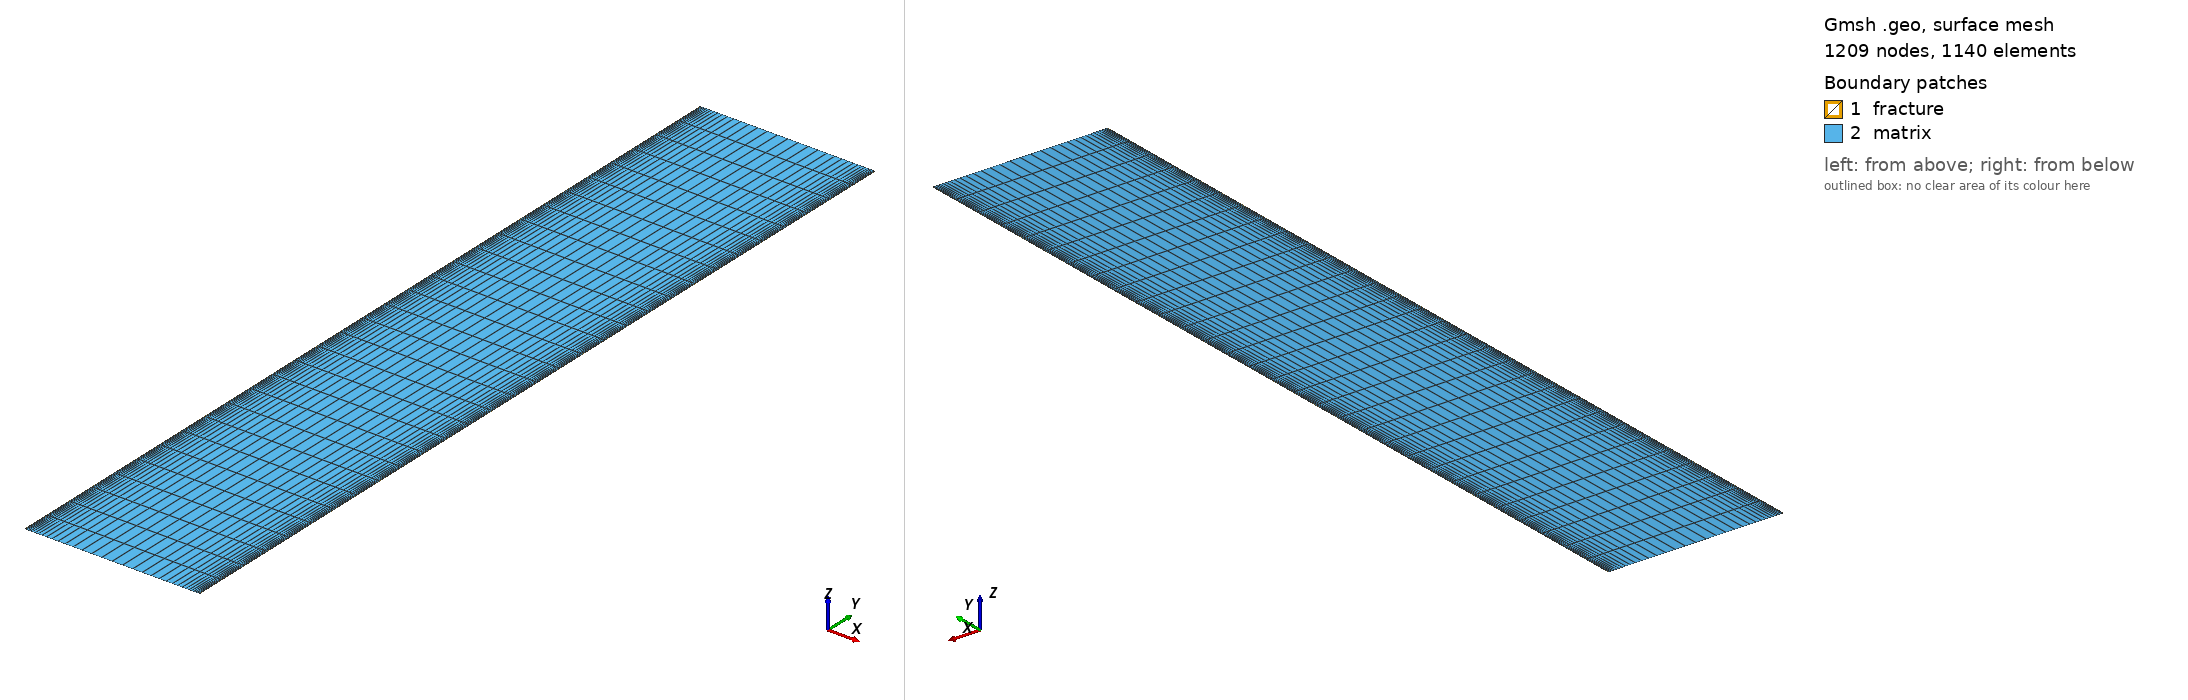

Gmsh geometry script, surface-meshed: 1209 nodes, 1140 surface elements. Boundary patches (legend numbers): 1 fracture, 2 matrix. Left view from above one corner, right view from below the opposite corner. Legend entries are the model's physical surfaces. The drawing asked Gmsh for element sizes between 1% and 20% of the model's largest extent; the script's own settings can give other sizes.

=== parallel_domain_30m.geo (drawn) ===
// =====================================================================
// PARALLEL-fracture injection-production well pair, study unit.
// Domain: 30 m (x, fracture spacing) x 150 m (y, well spacing).
//   Injection fracture (lower well): left edge,  x in [0,wf],   y in [0,H]
//   Production fracture (upper well): right edge, x in [W-wf,W], y in [0,H]
//   Two PARALLEL fractures, full height, facing each other across matrix.
// Blocks: "fracture","matrix"; Sidesets: inlet,outlet,left,right,bottom,top
// =====================================================================
W  = 30;
H  = 150.0;
wf = 0.1;
xL0 = 0.0;  xL1 = wf;
xR0 = W-wf; xR1 = W;
y1  = 50.0;  y2 = 100.0;
nx_frac = 1;
nx_mid  = 36;
ny_seg  = 10;

Point(1)={xL0,0,0};  Point(2)={xL1,0,0};  Point(3)={xR0,0,0};  Point(4)={xR1,0,0};
Point(5)={xL0,y1,0}; Point(6)={xL1,y1,0}; Point(7)={xR0,y1,0}; Point(8)={xR1,y1,0};
Point(9)={xL0,y2,0}; Point(10)={xL1,y2,0};Point(11)={xR0,y2,0};Point(12)={xR1,y2,0};
Point(13)={xL0,H,0}; Point(14)={xL1,H,0}; Point(15)={xR0,H,0}; Point(16)={xR1,H,0};

Line(1)={1,2}; Line(2)={2,3}; Line(3)={3,4};
Line(4)={5,6}; Line(5)={6,7}; Line(6)={7,8};
Line(7)={9,10}; Line(8)={10,11}; Line(9)={11,12};
Line(10)={13,14}; Line(11)={14,15}; Line(12)={15,16};
Line(13)={1,5}; Line(14)={5,9}; Line(15)={9,13};
Line(16)={2,6}; Line(17)={6,10}; Line(18)={10,14};
Line(19)={3,7}; Line(20)={7,11}; Line(21)={11,15};
Line(22)={4,8}; Line(23)={8,12}; Line(24)={12,16};

Line Loop(1)={1,16,-4,-13};   Plane Surface(1)={1};
Line Loop(2)={2,19,-5,-16};   Plane Surface(2)={2};
Line Loop(3)={3,22,-6,-19};   Plane Surface(3)={3};
Line Loop(4)={4,17,-7,-14};   Plane Surface(4)={4};
Line Loop(5)={5,20,-8,-17};   Plane Surface(5)={5};
Line Loop(6)={6,23,-9,-20};   Plane Surface(6)={6};
Line Loop(7)={7,18,-10,-15};  Plane Surface(7)={7};
Line Loop(8)={8,21,-11,-18};  Plane Surface(8)={8};
Line Loop(9)={9,24,-12,-21};  Plane Surface(9)={9};

Transfinite Curve {1,4,7,10}    = nx_frac + 1;
Transfinite Curve {3,6,9,12}    = nx_frac + 1;
Transfinite Curve {2,5,8,11}    = nx_mid + 1 Using Bump 0.06;
Transfinite Curve {13,16,19,22} = ny_seg + 1;
Transfinite Curve {14,17,20,23} = ny_seg + 1;
Transfinite Curve {15,18,21,24} = ny_seg + 1;

Transfinite Surface {1,2,3,4,5,6,7,8,9};
Recombine Surface {1,2,3,4,5,6,7,8,9};

Physical Surface("fracture") = {1, 4, 7, 3, 6, 9};
Physical Surface("matrix")   = {2, 5, 8};
Physical Curve("inlet")  = {1};
Physical Curve("outlet") = {12};
Physical Curve("bottom") = {2, 3};
Physical Curve("top")    = {10, 11};
Physical Curve("left")   = {13,14,15};
Physical Curve("right")  = {22,23,24};

Mesh 2;
